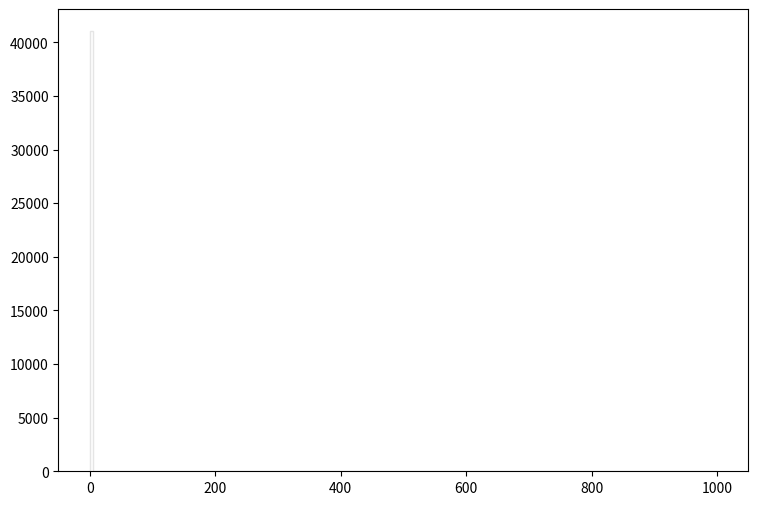

The script that saved this image: (Note: this script raises an exception after producing the figure.)
def selection_14():

    # Library import
    import numpy
    import matplotlib
    import matplotlib.pyplot   as plt
    import matplotlib.gridspec as gridspec

    # Library version
    matplotlib_version = matplotlib.__version__
    numpy_version      = numpy.__version__

    # Histo binning
    xBinning = numpy.linspace(0.0,1000.0,201,endpoint=True)

    # Creating data sequence: middle of each bin
    xData = numpy.array([2.5,7.5,12.5,17.5,22.5,27.5,32.5,37.5,42.5,47.5,52.5,57.5,62.5,67.5,72.5,77.5,82.5,87.5,92.5,97.5,102.5,107.5,112.5,117.5,122.5,127.5,132.5,137.5,142.5,147.5,152.5,157.5,162.5,167.5,172.5,177.5,182.5,187.5,192.5,197.5,202.5,207.5,212.5,217.5,222.5,227.5,232.5,237.5,242.5,247.5,252.5,257.5,262.5,267.5,272.5,277.5,282.5,287.5,292.5,297.5,302.5,307.5,312.5,317.5,322.5,327.5,332.5,337.5,342.5,347.5,352.5,357.5,362.5,367.5,372.5,377.5,382.5,387.5,392.5,397.5,402.5,407.5,412.5,417.5,422.5,427.5,432.5,437.5,442.5,447.5,452.5,457.5,462.5,467.5,472.5,477.5,482.5,487.5,492.5,497.5,502.5,507.5,512.5,517.5,522.5,527.5,532.5,537.5,542.5,547.5,552.5,557.5,562.5,567.5,572.5,577.5,582.5,587.5,592.5,597.5,602.5,607.5,612.5,617.5,622.5,627.5,632.5,637.5,642.5,647.5,652.5,657.5,662.5,667.5,672.5,677.5,682.5,687.5,692.5,697.5,702.5,707.5,712.5,717.5,722.5,727.5,732.5,737.5,742.5,747.5,752.5,757.5,762.5,767.5,772.5,777.5,782.5,787.5,792.5,797.5,802.5,807.5,812.5,817.5,822.5,827.5,832.5,837.5,842.5,847.5,852.5,857.5,862.5,867.5,872.5,877.5,882.5,887.5,892.5,897.5,902.5,907.5,912.5,917.5,922.5,927.5,932.5,937.5,942.5,947.5,952.5,957.5,962.5,967.5,972.5,977.5,982.5,987.5,992.5,997.5])

    # Creating weights for histo: y15_MET_0
    y15_MET_0_weights = numpy.array([38349.6942364,0.0,0.0,0.0,0.0,0.0,0.0,0.0,0.0,0.0,0.0,0.0,0.0,0.0,0.0,0.0,0.0,0.0,0.0,0.0,0.0,0.0,0.0,0.0,0.0,0.0,0.0,0.0,0.0,0.0,0.0,0.0,0.0,0.0,0.0,0.0,0.0,0.0,0.0,0.0,0.0,0.0,0.0,0.0,0.0,0.0,0.0,0.0,0.0,0.0,0.0,0.0,0.0,0.0,0.0,0.0,0.0,0.0,0.0,0.0,0.0,0.0,0.0,0.0,0.0,0.0,0.0,0.0,0.0,0.0,0.0,0.0,0.0,0.0,0.0,0.0,0.0,0.0,0.0,0.0,0.0,0.0,0.0,0.0,0.0,0.0,0.0,0.0,0.0,0.0,0.0,0.0,0.0,0.0,0.0,0.0,0.0,0.0,0.0,0.0,0.0,0.0,0.0,0.0,0.0,0.0,0.0,0.0,0.0,0.0,0.0,0.0,0.0,0.0,0.0,0.0,0.0,0.0,0.0,0.0,0.0,0.0,0.0,0.0,0.0,0.0,0.0,0.0,0.0,0.0,0.0,0.0,0.0,0.0,0.0,0.0,0.0,0.0,0.0,0.0,0.0,0.0,0.0,0.0,0.0,0.0,0.0,0.0,0.0,0.0,0.0,0.0,0.0,0.0,0.0,0.0,0.0,0.0,0.0,0.0,0.0,0.0,0.0,0.0,0.0,0.0,0.0,0.0,0.0,0.0,0.0,0.0,0.0,0.0,0.0,0.0,0.0,0.0,0.0,0.0,0.0,0.0,0.0,0.0,0.0,0.0,0.0,0.0,0.0,0.0,0.0,0.0,0.0,0.0,0.0,0.0,0.0,0.0,0.0,0.0])

    # Creating weights for histo: y15_MET_1
    y15_MET_1_weights = numpy.array([2.4300648,0.0,0.0,0.0,0.0,0.0,0.0,0.0,0.0,0.0,0.0,0.0,0.0,0.0,0.0,0.0,0.0,0.0,0.0,0.0,0.0,0.0,0.0,0.0,0.0,0.0,0.0,0.0,0.0,0.0,0.0,0.0,0.0,0.0,0.0,0.0,0.0,0.0,0.0,0.0,0.0,0.0,0.0,0.0,0.0,0.0,0.0,0.0,0.0,0.0,0.0,0.0,0.0,0.0,0.0,0.0,0.0,0.0,0.0,0.0,0.0,0.0,0.0,0.0,0.0,0.0,0.0,0.0,0.0,0.0,0.0,0.0,0.0,0.0,0.0,0.0,0.0,0.0,0.0,0.0,0.0,0.0,0.0,0.0,0.0,0.0,0.0,0.0,0.0,0.0,0.0,0.0,0.0,0.0,0.0,0.0,0.0,0.0,0.0,0.0,0.0,0.0,0.0,0.0,0.0,0.0,0.0,0.0,0.0,0.0,0.0,0.0,0.0,0.0,0.0,0.0,0.0,0.0,0.0,0.0,0.0,0.0,0.0,0.0,0.0,0.0,0.0,0.0,0.0,0.0,0.0,0.0,0.0,0.0,0.0,0.0,0.0,0.0,0.0,0.0,0.0,0.0,0.0,0.0,0.0,0.0,0.0,0.0,0.0,0.0,0.0,0.0,0.0,0.0,0.0,0.0,0.0,0.0,0.0,0.0,0.0,0.0,0.0,0.0,0.0,0.0,0.0,0.0,0.0,0.0,0.0,0.0,0.0,0.0,0.0,0.0,0.0,0.0,0.0,0.0,0.0,0.0,0.0,0.0,0.0,0.0,0.0,0.0,0.0,0.0,0.0,0.0,0.0,0.0,0.0,0.0,0.0,0.0,0.0,0.0])

    # Creating weights for histo: y15_MET_2
    y15_MET_2_weights = numpy.array([58.2324896289,0.0,0.0,0.0,0.0,0.0,0.0,0.0,0.0,0.0,0.0,0.0,0.0,0.0,0.0,0.0,0.0,0.0,0.0,0.0,0.0,0.0,0.0,0.0,0.0,0.0,0.0,0.0,0.0,0.0,0.0,0.0,0.0,0.0,0.0,0.0,0.0,0.0,0.0,0.0,0.0,0.0,0.0,0.0,0.0,0.0,0.0,0.0,0.0,0.0,0.0,0.0,0.0,0.0,0.0,0.0,0.0,0.0,0.0,0.0,0.0,0.0,0.0,0.0,0.0,0.0,0.0,0.0,0.0,0.0,0.0,0.0,0.0,0.0,0.0,0.0,0.0,0.0,0.0,0.0,0.0,0.0,0.0,0.0,0.0,0.0,0.0,0.0,0.0,0.0,0.0,0.0,0.0,0.0,0.0,0.0,0.0,0.0,0.0,0.0,0.0,0.0,0.0,0.0,0.0,0.0,0.0,0.0,0.0,0.0,0.0,0.0,0.0,0.0,0.0,0.0,0.0,0.0,0.0,0.0,0.0,0.0,0.0,0.0,0.0,0.0,0.0,0.0,0.0,0.0,0.0,0.0,0.0,0.0,0.0,0.0,0.0,0.0,0.0,0.0,0.0,0.0,0.0,0.0,0.0,0.0,0.0,0.0,0.0,0.0,0.0,0.0,0.0,0.0,0.0,0.0,0.0,0.0,0.0,0.0,0.0,0.0,0.0,0.0,0.0,0.0,0.0,0.0,0.0,0.0,0.0,0.0,0.0,0.0,0.0,0.0,0.0,0.0,0.0,0.0,0.0,0.0,0.0,0.0,0.0,0.0,0.0,0.0,0.0,0.0,0.0,0.0,0.0,0.0,0.0,0.0,0.0,0.0,0.0,0.0])

    # Creating weights for histo: y15_MET_3
    y15_MET_3_weights = numpy.array([302.244904869,0.0,0.0,0.0,0.0,0.0,0.0,0.0,0.0,0.0,0.0,0.0,0.0,0.0,0.0,0.0,0.0,0.0,0.0,0.0,0.0,0.0,0.0,0.0,0.0,0.0,0.0,0.0,0.0,0.0,0.0,0.0,0.0,0.0,0.0,0.0,0.0,0.0,0.0,0.0,0.0,0.0,0.0,0.0,0.0,0.0,0.0,0.0,0.0,0.0,0.0,0.0,0.0,0.0,0.0,0.0,0.0,0.0,0.0,0.0,0.0,0.0,0.0,0.0,0.0,0.0,0.0,0.0,0.0,0.0,0.0,0.0,0.0,0.0,0.0,0.0,0.0,0.0,0.0,0.0,0.0,0.0,0.0,0.0,0.0,0.0,0.0,0.0,0.0,0.0,0.0,0.0,0.0,0.0,0.0,0.0,0.0,0.0,0.0,0.0,0.0,0.0,0.0,0.0,0.0,0.0,0.0,0.0,0.0,0.0,0.0,0.0,0.0,0.0,0.0,0.0,0.0,0.0,0.0,0.0,0.0,0.0,0.0,0.0,0.0,0.0,0.0,0.0,0.0,0.0,0.0,0.0,0.0,0.0,0.0,0.0,0.0,0.0,0.0,0.0,0.0,0.0,0.0,0.0,0.0,0.0,0.0,0.0,0.0,0.0,0.0,0.0,0.0,0.0,0.0,0.0,0.0,0.0,0.0,0.0,0.0,0.0,0.0,0.0,0.0,0.0,0.0,0.0,0.0,0.0,0.0,0.0,0.0,0.0,0.0,0.0,0.0,0.0,0.0,0.0,0.0,0.0,0.0,0.0,0.0,0.0,0.0,0.0,0.0,0.0,0.0,0.0,0.0,0.0,0.0,0.0,0.0,0.0,0.0,0.0])

    # Creating weights for histo: y15_MET_4
    y15_MET_4_weights = numpy.array([221.84379008,0.0,0.0,0.0,0.0,0.0,0.0,0.0,0.0,0.0,0.0,0.0,0.0,0.0,0.0,0.0,0.0,0.0,0.0,0.0,0.0,0.0,0.0,0.0,0.0,0.0,0.0,0.0,0.0,0.0,0.0,0.0,0.0,0.0,0.0,0.0,0.0,0.0,0.0,0.0,0.0,0.0,0.0,0.0,0.0,0.0,0.0,0.0,0.0,0.0,0.0,0.0,0.0,0.0,0.0,0.0,0.0,0.0,0.0,0.0,0.0,0.0,0.0,0.0,0.0,0.0,0.0,0.0,0.0,0.0,0.0,0.0,0.0,0.0,0.0,0.0,0.0,0.0,0.0,0.0,0.0,0.0,0.0,0.0,0.0,0.0,0.0,0.0,0.0,0.0,0.0,0.0,0.0,0.0,0.0,0.0,0.0,0.0,0.0,0.0,0.0,0.0,0.0,0.0,0.0,0.0,0.0,0.0,0.0,0.0,0.0,0.0,0.0,0.0,0.0,0.0,0.0,0.0,0.0,0.0,0.0,0.0,0.0,0.0,0.0,0.0,0.0,0.0,0.0,0.0,0.0,0.0,0.0,0.0,0.0,0.0,0.0,0.0,0.0,0.0,0.0,0.0,0.0,0.0,0.0,0.0,0.0,0.0,0.0,0.0,0.0,0.0,0.0,0.0,0.0,0.0,0.0,0.0,0.0,0.0,0.0,0.0,0.0,0.0,0.0,0.0,0.0,0.0,0.0,0.0,0.0,0.0,0.0,0.0,0.0,0.0,0.0,0.0,0.0,0.0,0.0,0.0,0.0,0.0,0.0,0.0,0.0,0.0,0.0,0.0,0.0,0.0,0.0,0.0,0.0,0.0,0.0,0.0,0.0,0.0])

    # Creating weights for histo: y15_MET_5
    y15_MET_5_weights = numpy.array([81.98805726,0.0,0.0,0.0,0.0,0.0,0.0,0.0,0.0,0.0,0.0,0.0,0.0,0.0,0.0,0.0,0.0,0.0,0.0,0.0,0.0,0.0,0.0,0.0,0.0,0.0,0.0,0.0,0.0,0.0,0.0,0.0,0.0,0.0,0.0,0.0,0.0,0.0,0.0,0.0,0.0,0.0,0.0,0.0,0.0,0.0,0.0,0.0,0.0,0.0,0.0,0.0,0.0,0.0,0.0,0.0,0.0,0.0,0.0,0.0,0.0,0.0,0.0,0.0,0.0,0.0,0.0,0.0,0.0,0.0,0.0,0.0,0.0,0.0,0.0,0.0,0.0,0.0,0.0,0.0,0.0,0.0,0.0,0.0,0.0,0.0,0.0,0.0,0.0,0.0,0.0,0.0,0.0,0.0,0.0,0.0,0.0,0.0,0.0,0.0,0.0,0.0,0.0,0.0,0.0,0.0,0.0,0.0,0.0,0.0,0.0,0.0,0.0,0.0,0.0,0.0,0.0,0.0,0.0,0.0,0.0,0.0,0.0,0.0,0.0,0.0,0.0,0.0,0.0,0.0,0.0,0.0,0.0,0.0,0.0,0.0,0.0,0.0,0.0,0.0,0.0,0.0,0.0,0.0,0.0,0.0,0.0,0.0,0.0,0.0,0.0,0.0,0.0,0.0,0.0,0.0,0.0,0.0,0.0,0.0,0.0,0.0,0.0,0.0,0.0,0.0,0.0,0.0,0.0,0.0,0.0,0.0,0.0,0.0,0.0,0.0,0.0,0.0,0.0,0.0,0.0,0.0,0.0,0.0,0.0,0.0,0.0,0.0,0.0,0.0,0.0,0.0,0.0,0.0,0.0,0.0,0.0,0.0,0.0,0.0])

    # Creating weights for histo: y15_MET_6
    y15_MET_6_weights = numpy.array([31.1500573148,0.0,0.0,0.0,0.0,0.0,0.0,0.0,0.0,0.0,0.0,0.0,0.0,0.0,0.0,0.0,0.0,0.0,0.0,0.0,0.0,0.0,0.0,0.0,0.0,0.0,0.0,0.0,0.0,0.0,0.0,0.0,0.0,0.0,0.0,0.0,0.0,0.0,0.0,0.0,0.0,0.0,0.0,0.0,0.0,0.0,0.0,0.0,0.0,0.0,0.0,0.0,0.0,0.0,0.0,0.0,0.0,0.0,0.0,0.0,0.0,0.0,0.0,0.0,0.0,0.0,0.0,0.0,0.0,0.0,0.0,0.0,0.0,0.0,0.0,0.0,0.0,0.0,0.0,0.0,0.0,0.0,0.0,0.0,0.0,0.0,0.0,0.0,0.0,0.0,0.0,0.0,0.0,0.0,0.0,0.0,0.0,0.0,0.0,0.0,0.0,0.0,0.0,0.0,0.0,0.0,0.0,0.0,0.0,0.0,0.0,0.0,0.0,0.0,0.0,0.0,0.0,0.0,0.0,0.0,0.0,0.0,0.0,0.0,0.0,0.0,0.0,0.0,0.0,0.0,0.0,0.0,0.0,0.0,0.0,0.0,0.0,0.0,0.0,0.0,0.0,0.0,0.0,0.0,0.0,0.0,0.0,0.0,0.0,0.0,0.0,0.0,0.0,0.0,0.0,0.0,0.0,0.0,0.0,0.0,0.0,0.0,0.0,0.0,0.0,0.0,0.0,0.0,0.0,0.0,0.0,0.0,0.0,0.0,0.0,0.0,0.0,0.0,0.0,0.0,0.0,0.0,0.0,0.0,0.0,0.0,0.0,0.0,0.0,0.0,0.0,0.0,0.0,0.0,0.0,0.0,0.0,0.0,0.0,0.0])

    # Creating weights for histo: y15_MET_7
    y15_MET_7_weights = numpy.array([2.74451025296,0.0,0.0,0.0,0.0,0.0,0.0,0.0,0.0,0.0,0.0,0.0,0.0,0.0,0.0,0.0,0.0,0.0,0.0,0.0,0.0,0.0,0.0,0.0,0.0,0.0,0.0,0.0,0.0,0.0,0.0,0.0,0.0,0.0,0.0,0.0,0.0,0.0,0.0,0.0,0.0,0.0,0.0,0.0,0.0,0.0,0.0,0.0,0.0,0.0,0.0,0.0,0.0,0.0,0.0,0.0,0.0,0.0,0.0,0.0,0.0,0.0,0.0,0.0,0.0,0.0,0.0,0.0,0.0,0.0,0.0,0.0,0.0,0.0,0.0,0.0,0.0,0.0,0.0,0.0,0.0,0.0,0.0,0.0,0.0,0.0,0.0,0.0,0.0,0.0,0.0,0.0,0.0,0.0,0.0,0.0,0.0,0.0,0.0,0.0,0.0,0.0,0.0,0.0,0.0,0.0,0.0,0.0,0.0,0.0,0.0,0.0,0.0,0.0,0.0,0.0,0.0,0.0,0.0,0.0,0.0,0.0,0.0,0.0,0.0,0.0,0.0,0.0,0.0,0.0,0.0,0.0,0.0,0.0,0.0,0.0,0.0,0.0,0.0,0.0,0.0,0.0,0.0,0.0,0.0,0.0,0.0,0.0,0.0,0.0,0.0,0.0,0.0,0.0,0.0,0.0,0.0,0.0,0.0,0.0,0.0,0.0,0.0,0.0,0.0,0.0,0.0,0.0,0.0,0.0,0.0,0.0,0.0,0.0,0.0,0.0,0.0,0.0,0.0,0.0,0.0,0.0,0.0,0.0,0.0,0.0,0.0,0.0,0.0,0.0,0.0,0.0,0.0,0.0,0.0,0.0,0.0,0.0,0.0,0.0])

    # Creating weights for histo: y15_MET_8
    y15_MET_8_weights = numpy.array([0.290579463849,0.0,0.0,0.0,0.0,0.0,0.0,0.0,0.0,0.0,0.0,0.0,0.0,0.0,0.0,0.0,0.0,0.0,0.0,0.0,0.0,0.0,0.0,0.0,0.0,0.0,0.0,0.0,0.0,0.0,0.0,0.0,0.0,0.0,0.0,0.0,0.0,0.0,0.0,0.0,0.0,0.0,0.0,0.0,0.0,0.0,0.0,0.0,0.0,0.0,0.0,0.0,0.0,0.0,0.0,0.0,0.0,0.0,0.0,0.0,0.0,0.0,0.0,0.0,0.0,0.0,0.0,0.0,0.0,0.0,0.0,0.0,0.0,0.0,0.0,0.0,0.0,0.0,0.0,0.0,0.0,0.0,0.0,0.0,0.0,0.0,0.0,0.0,0.0,0.0,0.0,0.0,0.0,0.0,0.0,0.0,0.0,0.0,0.0,0.0,0.0,0.0,0.0,0.0,0.0,0.0,0.0,0.0,0.0,0.0,0.0,0.0,0.0,0.0,0.0,0.0,0.0,0.0,0.0,0.0,0.0,0.0,0.0,0.0,0.0,0.0,0.0,0.0,0.0,0.0,0.0,0.0,0.0,0.0,0.0,0.0,0.0,0.0,0.0,0.0,0.0,0.0,0.0,0.0,0.0,0.0,0.0,0.0,0.0,0.0,0.0,0.0,0.0,0.0,0.0,0.0,0.0,0.0,0.0,0.0,0.0,0.0,0.0,0.0,0.0,0.0,0.0,0.0,0.0,0.0,0.0,0.0,0.0,0.0,0.0,0.0,0.0,0.0,0.0,0.0,0.0,0.0,0.0,0.0,0.0,0.0,0.0,0.0,0.0,0.0,0.0,0.0,0.0,0.0,0.0,0.0,0.0,0.0,0.0,0.0])

    # Creating weights for histo: y15_MET_9
    y15_MET_9_weights = numpy.array([0.0,0.0,0.0,0.0,0.0,0.0,0.0,0.0,0.0,0.0,0.0,0.0,0.0,0.0,0.0,0.0,0.0,0.0,0.0,0.0,0.0,0.0,0.0,0.0,0.0,0.0,0.0,0.0,0.0,0.0,0.0,0.0,0.0,0.0,0.0,0.0,0.0,0.0,0.0,0.0,0.0,0.0,0.0,0.0,0.0,0.0,0.0,0.0,0.0,0.0,0.0,0.0,0.0,0.0,0.0,0.0,0.0,0.0,0.0,0.0,0.0,0.0,0.0,0.0,0.0,0.0,0.0,0.0,0.0,0.0,0.0,0.0,0.0,0.0,0.0,0.0,0.0,0.0,0.0,0.0,0.0,0.0,0.0,0.0,0.0,0.0,0.0,0.0,0.0,0.0,0.0,0.0,0.0,0.0,0.0,0.0,0.0,0.0,0.0,0.0,0.0,0.0,0.0,0.0,0.0,0.0,0.0,0.0,0.0,0.0,0.0,0.0,0.0,0.0,0.0,0.0,0.0,0.0,0.0,0.0,0.0,0.0,0.0,0.0,0.0,0.0,0.0,0.0,0.0,0.0,0.0,0.0,0.0,0.0,0.0,0.0,0.0,0.0,0.0,0.0,0.0,0.0,0.0,0.0,0.0,0.0,0.0,0.0,0.0,0.0,0.0,0.0,0.0,0.0,0.0,0.0,0.0,0.0,0.0,0.0,0.0,0.0,0.0,0.0,0.0,0.0,0.0,0.0,0.0,0.0,0.0,0.0,0.0,0.0,0.0,0.0,0.0,0.0,0.0,0.0,0.0,0.0,0.0,0.0,0.0,0.0,0.0,0.0,0.0,0.0,0.0,0.0,0.0,0.0,0.0,0.0,0.0,0.0,0.0,0.0])

    # Creating weights for histo: y15_MET_10
    y15_MET_10_weights = numpy.array([157.985019231,0.0,0.0,0.0,0.0,0.0,0.0,0.0,0.0,0.0,0.0,0.0,0.0,0.0,0.0,0.0,0.0,0.0,0.0,0.0,0.0,0.0,0.0,0.0,0.0,0.0,0.0,0.0,0.0,0.0,0.0,0.0,0.0,0.0,0.0,0.0,0.0,0.0,0.0,0.0,0.0,0.0,0.0,0.0,0.0,0.0,0.0,0.0,0.0,0.0,0.0,0.0,0.0,0.0,0.0,0.0,0.0,0.0,0.0,0.0,0.0,0.0,0.0,0.0,0.0,0.0,0.0,0.0,0.0,0.0,0.0,0.0,0.0,0.0,0.0,0.0,0.0,0.0,0.0,0.0,0.0,0.0,0.0,0.0,0.0,0.0,0.0,0.0,0.0,0.0,0.0,0.0,0.0,0.0,0.0,0.0,0.0,0.0,0.0,0.0,0.0,0.0,0.0,0.0,0.0,0.0,0.0,0.0,0.0,0.0,0.0,0.0,0.0,0.0,0.0,0.0,0.0,0.0,0.0,0.0,0.0,0.0,0.0,0.0,0.0,0.0,0.0,0.0,0.0,0.0,0.0,0.0,0.0,0.0,0.0,0.0,0.0,0.0,0.0,0.0,0.0,0.0,0.0,0.0,0.0,0.0,0.0,0.0,0.0,0.0,0.0,0.0,0.0,0.0,0.0,0.0,0.0,0.0,0.0,0.0,0.0,0.0,0.0,0.0,0.0,0.0,0.0,0.0,0.0,0.0,0.0,0.0,0.0,0.0,0.0,0.0,0.0,0.0,0.0,0.0,0.0,0.0,0.0,0.0,0.0,0.0,0.0,0.0,0.0,0.0,0.0,0.0,0.0,0.0,0.0,0.0,0.0,0.0,0.0,0.0])

    # Creating weights for histo: y15_MET_11
    y15_MET_11_weights = numpy.array([955.892005769,0.0,0.0,0.0,0.0,0.0,0.0,0.0,0.0,0.0,0.0,0.0,0.0,0.0,0.0,0.0,0.0,0.0,0.0,0.0,0.0,0.0,0.0,0.0,0.0,0.0,0.0,0.0,0.0,0.0,0.0,0.0,0.0,0.0,0.0,0.0,0.0,0.0,0.0,0.0,0.0,0.0,0.0,0.0,0.0,0.0,0.0,0.0,0.0,0.0,0.0,0.0,0.0,0.0,0.0,0.0,0.0,0.0,0.0,0.0,0.0,0.0,0.0,0.0,0.0,0.0,0.0,0.0,0.0,0.0,0.0,0.0,0.0,0.0,0.0,0.0,0.0,0.0,0.0,0.0,0.0,0.0,0.0,0.0,0.0,0.0,0.0,0.0,0.0,0.0,0.0,0.0,0.0,0.0,0.0,0.0,0.0,0.0,0.0,0.0,0.0,0.0,0.0,0.0,0.0,0.0,0.0,0.0,0.0,0.0,0.0,0.0,0.0,0.0,0.0,0.0,0.0,0.0,0.0,0.0,0.0,0.0,0.0,0.0,0.0,0.0,0.0,0.0,0.0,0.0,0.0,0.0,0.0,0.0,0.0,0.0,0.0,0.0,0.0,0.0,0.0,0.0,0.0,0.0,0.0,0.0,0.0,0.0,0.0,0.0,0.0,0.0,0.0,0.0,0.0,0.0,0.0,0.0,0.0,0.0,0.0,0.0,0.0,0.0,0.0,0.0,0.0,0.0,0.0,0.0,0.0,0.0,0.0,0.0,0.0,0.0,0.0,0.0,0.0,0.0,0.0,0.0,0.0,0.0,0.0,0.0,0.0,0.0,0.0,0.0,0.0,0.0,0.0,0.0,0.0,0.0,0.0,0.0,0.0,0.0])

    # Creating weights for histo: y15_MET_12
    y15_MET_12_weights = numpy.array([613.356501923,0.0,0.0,0.0,0.0,0.0,0.0,0.0,0.0,0.0,0.0,0.0,0.0,0.0,0.0,0.0,0.0,0.0,0.0,0.0,0.0,0.0,0.0,0.0,0.0,0.0,0.0,0.0,0.0,0.0,0.0,0.0,0.0,0.0,0.0,0.0,0.0,0.0,0.0,0.0,0.0,0.0,0.0,0.0,0.0,0.0,0.0,0.0,0.0,0.0,0.0,0.0,0.0,0.0,0.0,0.0,0.0,0.0,0.0,0.0,0.0,0.0,0.0,0.0,0.0,0.0,0.0,0.0,0.0,0.0,0.0,0.0,0.0,0.0,0.0,0.0,0.0,0.0,0.0,0.0,0.0,0.0,0.0,0.0,0.0,0.0,0.0,0.0,0.0,0.0,0.0,0.0,0.0,0.0,0.0,0.0,0.0,0.0,0.0,0.0,0.0,0.0,0.0,0.0,0.0,0.0,0.0,0.0,0.0,0.0,0.0,0.0,0.0,0.0,0.0,0.0,0.0,0.0,0.0,0.0,0.0,0.0,0.0,0.0,0.0,0.0,0.0,0.0,0.0,0.0,0.0,0.0,0.0,0.0,0.0,0.0,0.0,0.0,0.0,0.0,0.0,0.0,0.0,0.0,0.0,0.0,0.0,0.0,0.0,0.0,0.0,0.0,0.0,0.0,0.0,0.0,0.0,0.0,0.0,0.0,0.0,0.0,0.0,0.0,0.0,0.0,0.0,0.0,0.0,0.0,0.0,0.0,0.0,0.0,0.0,0.0,0.0,0.0,0.0,0.0,0.0,0.0,0.0,0.0,0.0,0.0,0.0,0.0,0.0,0.0,0.0,0.0,0.0,0.0,0.0,0.0,0.0,0.0,0.0,0.0])

    # Creating weights for histo: y15_MET_13
    y15_MET_13_weights = numpy.array([179.963302614,0.0,0.0,0.0,0.0,0.0,0.0,0.0,0.0,0.0,0.0,0.0,0.0,0.0,0.0,0.0,0.0,0.0,0.0,0.0,0.0,0.0,0.0,0.0,0.0,0.0,0.0,0.0,0.0,0.0,0.0,0.0,0.0,0.0,0.0,0.0,0.0,0.0,0.0,0.0,0.0,0.0,0.0,0.0,0.0,0.0,0.0,0.0,0.0,0.0,0.0,0.0,0.0,0.0,0.0,0.0,0.0,0.0,0.0,0.0,0.0,0.0,0.0,0.0,0.0,0.0,0.0,0.0,0.0,0.0,0.0,0.0,0.0,0.0,0.0,0.0,0.0,0.0,0.0,0.0,0.0,0.0,0.0,0.0,0.0,0.0,0.0,0.0,0.0,0.0,0.0,0.0,0.0,0.0,0.0,0.0,0.0,0.0,0.0,0.0,0.0,0.0,0.0,0.0,0.0,0.0,0.0,0.0,0.0,0.0,0.0,0.0,0.0,0.0,0.0,0.0,0.0,0.0,0.0,0.0,0.0,0.0,0.0,0.0,0.0,0.0,0.0,0.0,0.0,0.0,0.0,0.0,0.0,0.0,0.0,0.0,0.0,0.0,0.0,0.0,0.0,0.0,0.0,0.0,0.0,0.0,0.0,0.0,0.0,0.0,0.0,0.0,0.0,0.0,0.0,0.0,0.0,0.0,0.0,0.0,0.0,0.0,0.0,0.0,0.0,0.0,0.0,0.0,0.0,0.0,0.0,0.0,0.0,0.0,0.0,0.0,0.0,0.0,0.0,0.0,0.0,0.0,0.0,0.0,0.0,0.0,0.0,0.0,0.0,0.0,0.0,0.0,0.0,0.0,0.0,0.0,0.0,0.0,0.0,0.0])

    # Creating weights for histo: y15_MET_14
    y15_MET_14_weights = numpy.array([73.55845,0.0,0.0,0.0,0.0,0.0,0.0,0.0,0.0,0.0,0.0,0.0,0.0,0.0,0.0,0.0,0.0,0.0,0.0,0.0,0.0,0.0,0.0,0.0,0.0,0.0,0.0,0.0,0.0,0.0,0.0,0.0,0.0,0.0,0.0,0.0,0.0,0.0,0.0,0.0,0.0,0.0,0.0,0.0,0.0,0.0,0.0,0.0,0.0,0.0,0.0,0.0,0.0,0.0,0.0,0.0,0.0,0.0,0.0,0.0,0.0,0.0,0.0,0.0,0.0,0.0,0.0,0.0,0.0,0.0,0.0,0.0,0.0,0.0,0.0,0.0,0.0,0.0,0.0,0.0,0.0,0.0,0.0,0.0,0.0,0.0,0.0,0.0,0.0,0.0,0.0,0.0,0.0,0.0,0.0,0.0,0.0,0.0,0.0,0.0,0.0,0.0,0.0,0.0,0.0,0.0,0.0,0.0,0.0,0.0,0.0,0.0,0.0,0.0,0.0,0.0,0.0,0.0,0.0,0.0,0.0,0.0,0.0,0.0,0.0,0.0,0.0,0.0,0.0,0.0,0.0,0.0,0.0,0.0,0.0,0.0,0.0,0.0,0.0,0.0,0.0,0.0,0.0,0.0,0.0,0.0,0.0,0.0,0.0,0.0,0.0,0.0,0.0,0.0,0.0,0.0,0.0,0.0,0.0,0.0,0.0,0.0,0.0,0.0,0.0,0.0,0.0,0.0,0.0,0.0,0.0,0.0,0.0,0.0,0.0,0.0,0.0,0.0,0.0,0.0,0.0,0.0,0.0,0.0,0.0,0.0,0.0,0.0,0.0,0.0,0.0,0.0,0.0,0.0,0.0,0.0,0.0,0.0,0.0,0.0])

    # Creating weights for histo: y15_MET_15
    y15_MET_15_weights = numpy.array([5.2551672278,0.0,0.0,0.0,0.0,0.0,0.0,0.0,0.0,0.0,0.0,0.0,0.0,0.0,0.0,0.0,0.0,0.0,0.0,0.0,0.0,0.0,0.0,0.0,0.0,0.0,0.0,0.0,0.0,0.0,0.0,0.0,0.0,0.0,0.0,0.0,0.0,0.0,0.0,0.0,0.0,0.0,0.0,0.0,0.0,0.0,0.0,0.0,0.0,0.0,0.0,0.0,0.0,0.0,0.0,0.0,0.0,0.0,0.0,0.0,0.0,0.0,0.0,0.0,0.0,0.0,0.0,0.0,0.0,0.0,0.0,0.0,0.0,0.0,0.0,0.0,0.0,0.0,0.0,0.0,0.0,0.0,0.0,0.0,0.0,0.0,0.0,0.0,0.0,0.0,0.0,0.0,0.0,0.0,0.0,0.0,0.0,0.0,0.0,0.0,0.0,0.0,0.0,0.0,0.0,0.0,0.0,0.0,0.0,0.0,0.0,0.0,0.0,0.0,0.0,0.0,0.0,0.0,0.0,0.0,0.0,0.0,0.0,0.0,0.0,0.0,0.0,0.0,0.0,0.0,0.0,0.0,0.0,0.0,0.0,0.0,0.0,0.0,0.0,0.0,0.0,0.0,0.0,0.0,0.0,0.0,0.0,0.0,0.0,0.0,0.0,0.0,0.0,0.0,0.0,0.0,0.0,0.0,0.0,0.0,0.0,0.0,0.0,0.0,0.0,0.0,0.0,0.0,0.0,0.0,0.0,0.0,0.0,0.0,0.0,0.0,0.0,0.0,0.0,0.0,0.0,0.0,0.0,0.0,0.0,0.0,0.0,0.0,0.0,0.0,0.0,0.0,0.0,0.0,0.0,0.0,0.0,0.0,0.0,0.0])

    # Creating weights for histo: y15_MET_16
    y15_MET_16_weights = numpy.array([0.487515011538,0.0,0.0,0.0,0.0,0.0,0.0,0.0,0.0,0.0,0.0,0.0,0.0,0.0,0.0,0.0,0.0,0.0,0.0,0.0,0.0,0.0,0.0,0.0,0.0,0.0,0.0,0.0,0.0,0.0,0.0,0.0,0.0,0.0,0.0,0.0,0.0,0.0,0.0,0.0,0.0,0.0,0.0,0.0,0.0,0.0,0.0,0.0,0.0,0.0,0.0,0.0,0.0,0.0,0.0,0.0,0.0,0.0,0.0,0.0,0.0,0.0,0.0,0.0,0.0,0.0,0.0,0.0,0.0,0.0,0.0,0.0,0.0,0.0,0.0,0.0,0.0,0.0,0.0,0.0,0.0,0.0,0.0,0.0,0.0,0.0,0.0,0.0,0.0,0.0,0.0,0.0,0.0,0.0,0.0,0.0,0.0,0.0,0.0,0.0,0.0,0.0,0.0,0.0,0.0,0.0,0.0,0.0,0.0,0.0,0.0,0.0,0.0,0.0,0.0,0.0,0.0,0.0,0.0,0.0,0.0,0.0,0.0,0.0,0.0,0.0,0.0,0.0,0.0,0.0,0.0,0.0,0.0,0.0,0.0,0.0,0.0,0.0,0.0,0.0,0.0,0.0,0.0,0.0,0.0,0.0,0.0,0.0,0.0,0.0,0.0,0.0,0.0,0.0,0.0,0.0,0.0,0.0,0.0,0.0,0.0,0.0,0.0,0.0,0.0,0.0,0.0,0.0,0.0,0.0,0.0,0.0,0.0,0.0,0.0,0.0,0.0,0.0,0.0,0.0,0.0,0.0,0.0,0.0,0.0,0.0,0.0,0.0,0.0,0.0,0.0,0.0,0.0,0.0,0.0,0.0,0.0,0.0,0.0,0.0])

    # Creating a new Canvas
    fig   = plt.figure(figsize=(12,6),dpi=80)
    frame = gridspec.GridSpec(1,1,right=0.7)
    pad   = fig.add_subplot(frame[0])

    # Creating a new Stack
    pad.hist(x=xData, bins=xBinning, weights=y15_MET_0_weights+y15_MET_1_weights+y15_MET_2_weights+y15_MET_3_weights+y15_MET_4_weights+y15_MET_5_weights+y15_MET_6_weights+y15_MET_7_weights+y15_MET_8_weights+y15_MET_9_weights+y15_MET_10_weights+y15_MET_11_weights+y15_MET_12_weights+y15_MET_13_weights+y15_MET_14_weights+y15_MET_15_weights+y15_MET_16_weights,\
             label="$bg\_dip\_1600\_inf$", histtype="step", rwidth=1.0,\
             color=None, edgecolor="#e5e5e5", linewidth=1, linestyle="solid",\
             bottom=None, cumulative=False, normed=False, align="mid", orientation="vertical")

    pad.hist(x=xData, bins=xBinning, weights=y15_MET_0_weights+y15_MET_1_weights+y15_MET_2_weights+y15_MET_3_weights+y15_MET_4_weights+y15_MET_5_weights+y15_MET_6_weights+y15_MET_7_weights+y15_MET_8_weights+y15_MET_9_weights+y15_MET_10_weights+y15_MET_11_weights+y15_MET_12_weights+y15_MET_13_weights+y15_MET_14_weights+y15_MET_15_weights,\
             label="$bg\_dip\_1200\_1600$", histtype="step", rwidth=1.0,\
             color=None, edgecolor="#f2f2f2", linewidth=1, linestyle="solid",\
             bottom=None, cumulative=False, normed=False, align="mid", orientation="vertical")

    pad.hist(x=xData, bins=xBinning, weights=y15_MET_0_weights+y15_MET_1_weights+y15_MET_2_weights+y15_MET_3_weights+y15_MET_4_weights+y15_MET_5_weights+y15_MET_6_weights+y15_MET_7_weights+y15_MET_8_weights+y15_MET_9_weights+y15_MET_10_weights+y15_MET_11_weights+y15_MET_12_weights+y15_MET_13_weights+y15_MET_14_weights,\
             label="$bg\_dip\_800\_1200$", histtype="step", rwidth=1.0,\
             color=None, edgecolor="#ccc6aa", linewidth=1, linestyle="solid",\
             bottom=None, cumulative=False, normed=False, align="mid", orientation="vertical")

    pad.hist(x=xData, bins=xBinning, weights=y15_MET_0_weights+y15_MET_1_weights+y15_MET_2_weights+y15_MET_3_weights+y15_MET_4_weights+y15_MET_5_weights+y15_MET_6_weights+y15_MET_7_weights+y15_MET_8_weights+y15_MET_9_weights+y15_MET_10_weights+y15_MET_11_weights+y15_MET_12_weights+y15_MET_13_weights,\
             label="$bg\_dip\_600\_800$", histtype="step", rwidth=1.0,\
             color=None, edgecolor="#ccc6aa", linewidth=1, linestyle="solid",\
             bottom=None, cumulative=False, normed=False, align="mid", orientation="vertical")

    pad.hist(x=xData, bins=xBinning, weights=y15_MET_0_weights+y15_MET_1_weights+y15_MET_2_weights+y15_MET_3_weights+y15_MET_4_weights+y15_MET_5_weights+y15_MET_6_weights+y15_MET_7_weights+y15_MET_8_weights+y15_MET_9_weights+y15_MET_10_weights+y15_MET_11_weights+y15_MET_12_weights,\
             label="$bg\_dip\_400\_600$", histtype="step", rwidth=1.0,\
             color=None, edgecolor="#c1bfa8", linewidth=1, linestyle="solid",\
             bottom=None, cumulative=False, normed=False, align="mid", orientation="vertical")

    pad.hist(x=xData, bins=xBinning, weights=y15_MET_0_weights+y15_MET_1_weights+y15_MET_2_weights+y15_MET_3_weights+y15_MET_4_weights+y15_MET_5_weights+y15_MET_6_weights+y15_MET_7_weights+y15_MET_8_weights+y15_MET_9_weights+y15_MET_10_weights+y15_MET_11_weights,\
             label="$bg\_dip\_200\_400$", histtype="step", rwidth=1.0,\
             color=None, edgecolor="#bab5a3", linewidth=1, linestyle="solid",\
             bottom=None, cumulative=False, normed=False, align="mid", orientation="vertical")

    pad.hist(x=xData, bins=xBinning, weights=y15_MET_0_weights+y15_MET_1_weights+y15_MET_2_weights+y15_MET_3_weights+y15_MET_4_weights+y15_MET_5_weights+y15_MET_6_weights+y15_MET_7_weights+y15_MET_8_weights+y15_MET_9_weights+y15_MET_10_weights,\
             label="$bg\_dip\_100\_200$", histtype="step", rwidth=1.0,\
             color=None, edgecolor="#b2a596", linewidth=1, linestyle="solid",\
             bottom=None, cumulative=False, normed=False, align="mid", orientation="vertical")

    pad.hist(x=xData, bins=xBinning, weights=y15_MET_0_weights+y15_MET_1_weights+y15_MET_2_weights+y15_MET_3_weights+y15_MET_4_weights+y15_MET_5_weights+y15_MET_6_weights+y15_MET_7_weights+y15_MET_8_weights+y15_MET_9_weights,\
             label="$bg\_dip\_0\_100$", histtype="step", rwidth=1.0,\
             color=None, edgecolor="#b7a39b", linewidth=1, linestyle="solid",\
             bottom=None, cumulative=False, normed=False, align="mid", orientation="vertical")

    pad.hist(x=xData, bins=xBinning, weights=y15_MET_0_weights+y15_MET_1_weights+y15_MET_2_weights+y15_MET_3_weights+y15_MET_4_weights+y15_MET_5_weights+y15_MET_6_weights+y15_MET_7_weights+y15_MET_8_weights,\
             label="$bg\_vbf\_1600\_inf$", histtype="step", rwidth=1.0,\
             color=None, edgecolor="#ad998c", linewidth=1, linestyle="solid",\
             bottom=None, cumulative=False, normed=False, align="mid", orientation="vertical")

    pad.hist(x=xData, bins=xBinning, weights=y15_MET_0_weights+y15_MET_1_weights+y15_MET_2_weights+y15_MET_3_weights+y15_MET_4_weights+y15_MET_5_weights+y15_MET_6_weights+y15_MET_7_weights,\
             label="$bg\_vbf\_1200\_1600$", histtype="step", rwidth=1.0,\
             color=None, edgecolor="#9b8e82", linewidth=1, linestyle="solid",\
             bottom=None, cumulative=False, normed=False, align="mid", orientation="vertical")

    pad.hist(x=xData, bins=xBinning, weights=y15_MET_0_weights+y15_MET_1_weights+y15_MET_2_weights+y15_MET_3_weights+y15_MET_4_weights+y15_MET_5_weights+y15_MET_6_weights,\
             label="$bg\_vbf\_800\_1200$", histtype="step", rwidth=1.0,\
             color=None, edgecolor="#876656", linewidth=1, linestyle="solid",\
             bottom=None, cumulative=False, normed=False, align="mid", orientation="vertical")

    pad.hist(x=xData, bins=xBinning, weights=y15_MET_0_weights+y15_MET_1_weights+y15_MET_2_weights+y15_MET_3_weights+y15_MET_4_weights+y15_MET_5_weights,\
             label="$bg\_vbf\_600\_800$", histtype="step", rwidth=1.0,\
             color=None, edgecolor="#afcec6", linewidth=1, linestyle="solid",\
             bottom=None, cumulative=False, normed=False, align="mid", orientation="vertical")

    pad.hist(x=xData, bins=xBinning, weights=y15_MET_0_weights+y15_MET_1_weights+y15_MET_2_weights+y15_MET_3_weights+y15_MET_4_weights,\
             label="$bg\_vbf\_400\_600$", histtype="step", rwidth=1.0,\
             color=None, edgecolor="#84c1a3", linewidth=1, linestyle="solid",\
             bottom=None, cumulative=False, normed=False, align="mid", orientation="vertical")

    pad.hist(x=xData, bins=xBinning, weights=y15_MET_0_weights+y15_MET_1_weights+y15_MET_2_weights+y15_MET_3_weights,\
             label="$bg\_vbf\_200\_400$", histtype="step", rwidth=1.0,\
             color=None, edgecolor="#89a8a0", linewidth=1, linestyle="solid",\
             bottom=None, cumulative=False, normed=False, align="mid", orientation="vertical")

    pad.hist(x=xData, bins=xBinning, weights=y15_MET_0_weights+y15_MET_1_weights+y15_MET_2_weights,\
             label="$bg\_vbf\_100\_200$", histtype="step", rwidth=1.0,\
             color=None, edgecolor="#829e8c", linewidth=1, linestyle="solid",\
             bottom=None, cumulative=False, normed=False, align="mid", orientation="vertical")

    pad.hist(x=xData, bins=xBinning, weights=y15_MET_0_weights+y15_MET_1_weights,\
             label="$bg\_vbf\_0\_100$", histtype="step", rwidth=1.0,\
             color=None, edgecolor="#adbcc6", linewidth=1, linestyle="solid",\
             bottom=None, cumulative=False, normed=False, align="mid", orientation="vertical")

    pad.hist(x=xData, bins=xBinning, weights=y15_MET_0_weights,\
             label="$signal$", histtype="step", rwidth=1.0,\
             color=None, edgecolor="#7a8e99", linewidth=1, linestyle="solid",\
             bottom=None, cumulative=False, normed=False, align="mid", orientation="vertical")


    # Axis
    plt.rc('text',usetex=False)
    plt.xlabel(r"MET",\
               fontsize=16,color="black")
    plt.ylabel(r"$\mathrm{Events}$ $(\mathcal{L}_{\mathrm{int}} = 2000.0\ \mathrm{fb}^{-1})$ ",\
               fontsize=16,color="black")

    # Boundary of y-axis
    ymax=(y15_MET_0_weights+y15_MET_1_weights+y15_MET_2_weights+y15_MET_3_weights+y15_MET_4_weights+y15_MET_5_weights+y15_MET_6_weights+y15_MET_7_weights+y15_MET_8_weights+y15_MET_9_weights+y15_MET_10_weights+y15_MET_11_weights+y15_MET_12_weights+y15_MET_13_weights+y15_MET_14_weights+y15_MET_15_weights+y15_MET_16_weights).max()*1.1
    #ymin=0 # linear scale
    ymin=min([x for x in (y15_MET_0_weights+y15_MET_1_weights+y15_MET_2_weights+y15_MET_3_weights+y15_MET_4_weights+y15_MET_5_weights+y15_MET_6_weights+y15_MET_7_weights+y15_MET_8_weights+y15_MET_9_weights+y15_MET_10_weights+y15_MET_11_weights+y15_MET_12_weights+y15_MET_13_weights+y15_MET_14_weights+y15_MET_15_weights+y15_MET_16_weights) if x])/100. # log scale
    plt.gca().set_ylim(ymin,ymax)

    # Log/Linear scale for X-axis
    plt.gca().set_xscale("linear")
    #plt.gca().set_xscale("log",nonposx="clip")

    # Log/Linear scale for Y-axis
    #plt.gca().set_yscale("linear")
    plt.gca().set_yscale("log",nonposy="clip")

    # Legend
    plt.legend(bbox_to_anchor=(1.05,1), loc=2, borderaxespad=0.)

    # Saving the image
    plt.savefig('../../HTML/MadAnalysis5job_0/selection_14.png')
    plt.savefig('../../PDF/MadAnalysis5job_0/selection_14.png')
    plt.savefig('../../DVI/MadAnalysis5job_0/selection_14.eps')

# Running!
if __name__ == '__main__':
    selection_14()
